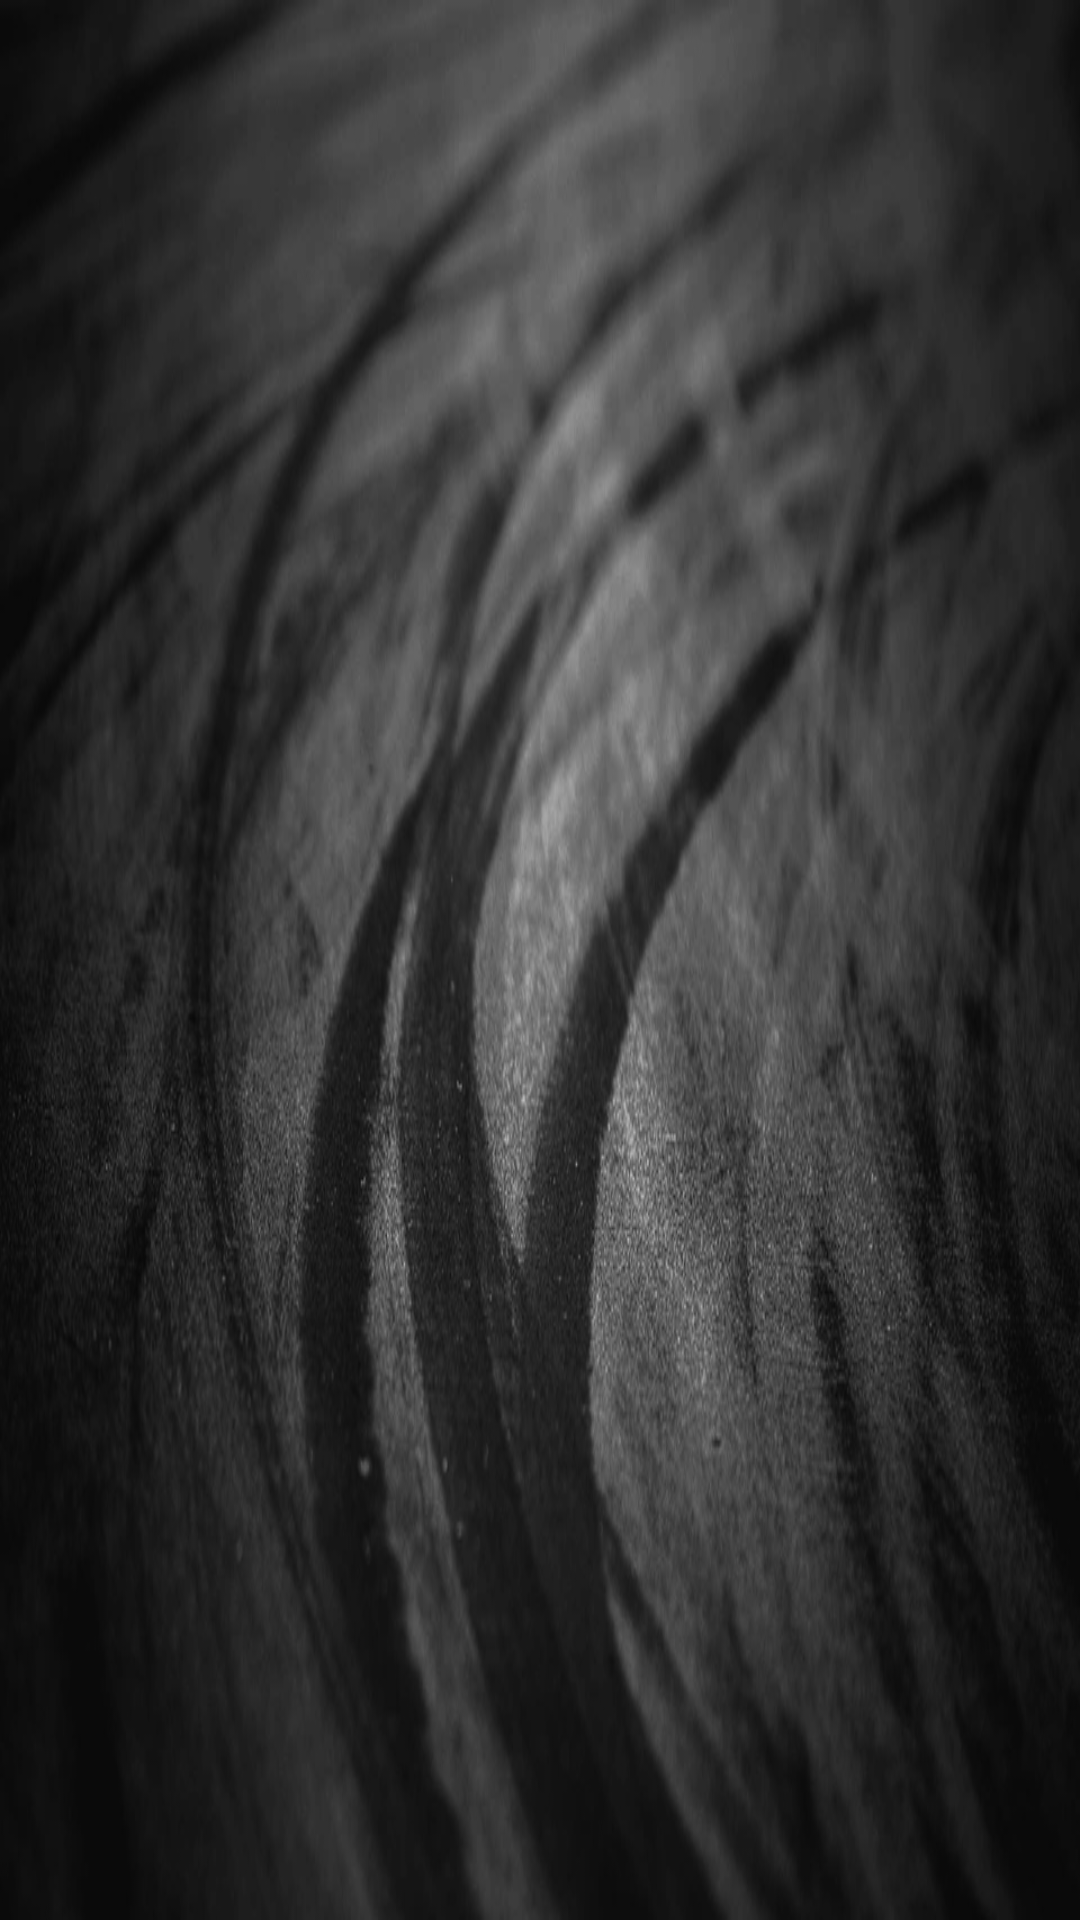

Android layout source for this screen:
<!-- AndroidManifest.xml: activity theme AppTheme.NoActionBar -->
<!-- res/layout/activity_main.xml -->
<?xml version="1.0" encoding="utf-8"?>
<android.support.constraint.ConstraintLayout xmlns:android="http://schemas.android.com/apk/res/android"
    xmlns:app="http://schemas.android.com/apk/res-auto"
    android:layout_width="match_parent"
    android:layout_height="match_parent"
    android:theme="@style/AppTheme"
    android:background="@drawable/background">

    <ImageButton
        android:id="@+id/btnSinistra"
        android:layout_width="wrap_content"
        android:layout_height="wrap_content"
        android:layout_marginBottom="33dp"
        android:layout_marginEnd="270dp"
        android:layout_marginStart="60dp"
        android:adjustViewBounds="false"
        android:backgroundTint="@android:color/white"
        android:cropToPadding="false"
        app:layout_constraintBottom_toBottomOf="parent"
        app:layout_constraintEnd_toStartOf="@+id/btnFreno"
        app:layout_constraintStart_toStartOf="parent"
        app:srcCompat="@drawable/leftarrow" />

    <ImageButton
        android:id="@+id/btnDestra"
        android:layout_width="wrap_content"
        android:layout_height="wrap_content"
        android:layout_marginStart="48dp"
        android:backgroundTint="?attr/colorBackgroundFloating"
        app:layout_constraintBottom_toBottomOf="@+id/btnSinistra"
        app:layout_constraintStart_toEndOf="@+id/btnSinistra"
        app:layout_constraintTop_toTopOf="@+id/btnSinistra"
        app:layout_constraintVertical_bias="0.0"
        app:srcCompat="@drawable/rightarrow" />

    <ImageButton
        android:id="@+id/btnFreno"
        android:layout_width="0dp"
        android:layout_height="0dp"
        android:layout_marginBottom="33dp"
        android:layout_marginEnd="79dp"
        android:backgroundTint="?attr/colorBackgroundFloating"
        app:layout_constraintBottom_toBottomOf="parent"
        app:layout_constraintEnd_toEndOf="parent"
        app:layout_constraintStart_toEndOf="@+id/btnSinistra"
        app:layout_constraintTop_toBottomOf="@+id/btnGas"
        app:srcCompat="@drawable/freno" />

    <ImageButton
        android:id="@+id/btnGas"
        android:layout_width="95dp"
        android:layout_height="wrap_content"
        android:layout_marginBottom="45dp"
        android:layout_marginTop="61dp"
        android:backgroundTint="?attr/colorBackgroundFloating"
        app:layout_constraintBottom_toTopOf="@+id/btnFreno"
        app:layout_constraintStart_toStartOf="@+id/btnFreno"
        app:layout_constraintTop_toTopOf="parent"
        app:srcCompat="@drawable/gas" />

</android.support.constraint.ConstraintLayout>
<!-- resources referenced by this layout -->
<resources>
  <!-- drawable background: jpg bitmap (drawable, 191244 bytes) -->
  <!-- drawable freno: png bitmap (drawable, 6429 bytes) -->
  <!-- drawable gas: png bitmap (drawable, 2811 bytes) -->
  <style name="AppTheme" parent="Theme.AppCompat.Light.NoActionBar">
          
          <item name="colorPrimary">#000000</item>
          <item name="colorPrimaryDark">#000000</item>
          <item name="colorAccent">@color/colorAccent</item>
          <item name="windowActionBar">false</item>
          <item name="windowNoTitle">true</item>
          <item name="android:windowFullscreen">true</item>
      </style>
  <color name="colorAccent">#FF4081</color>
</resources>
